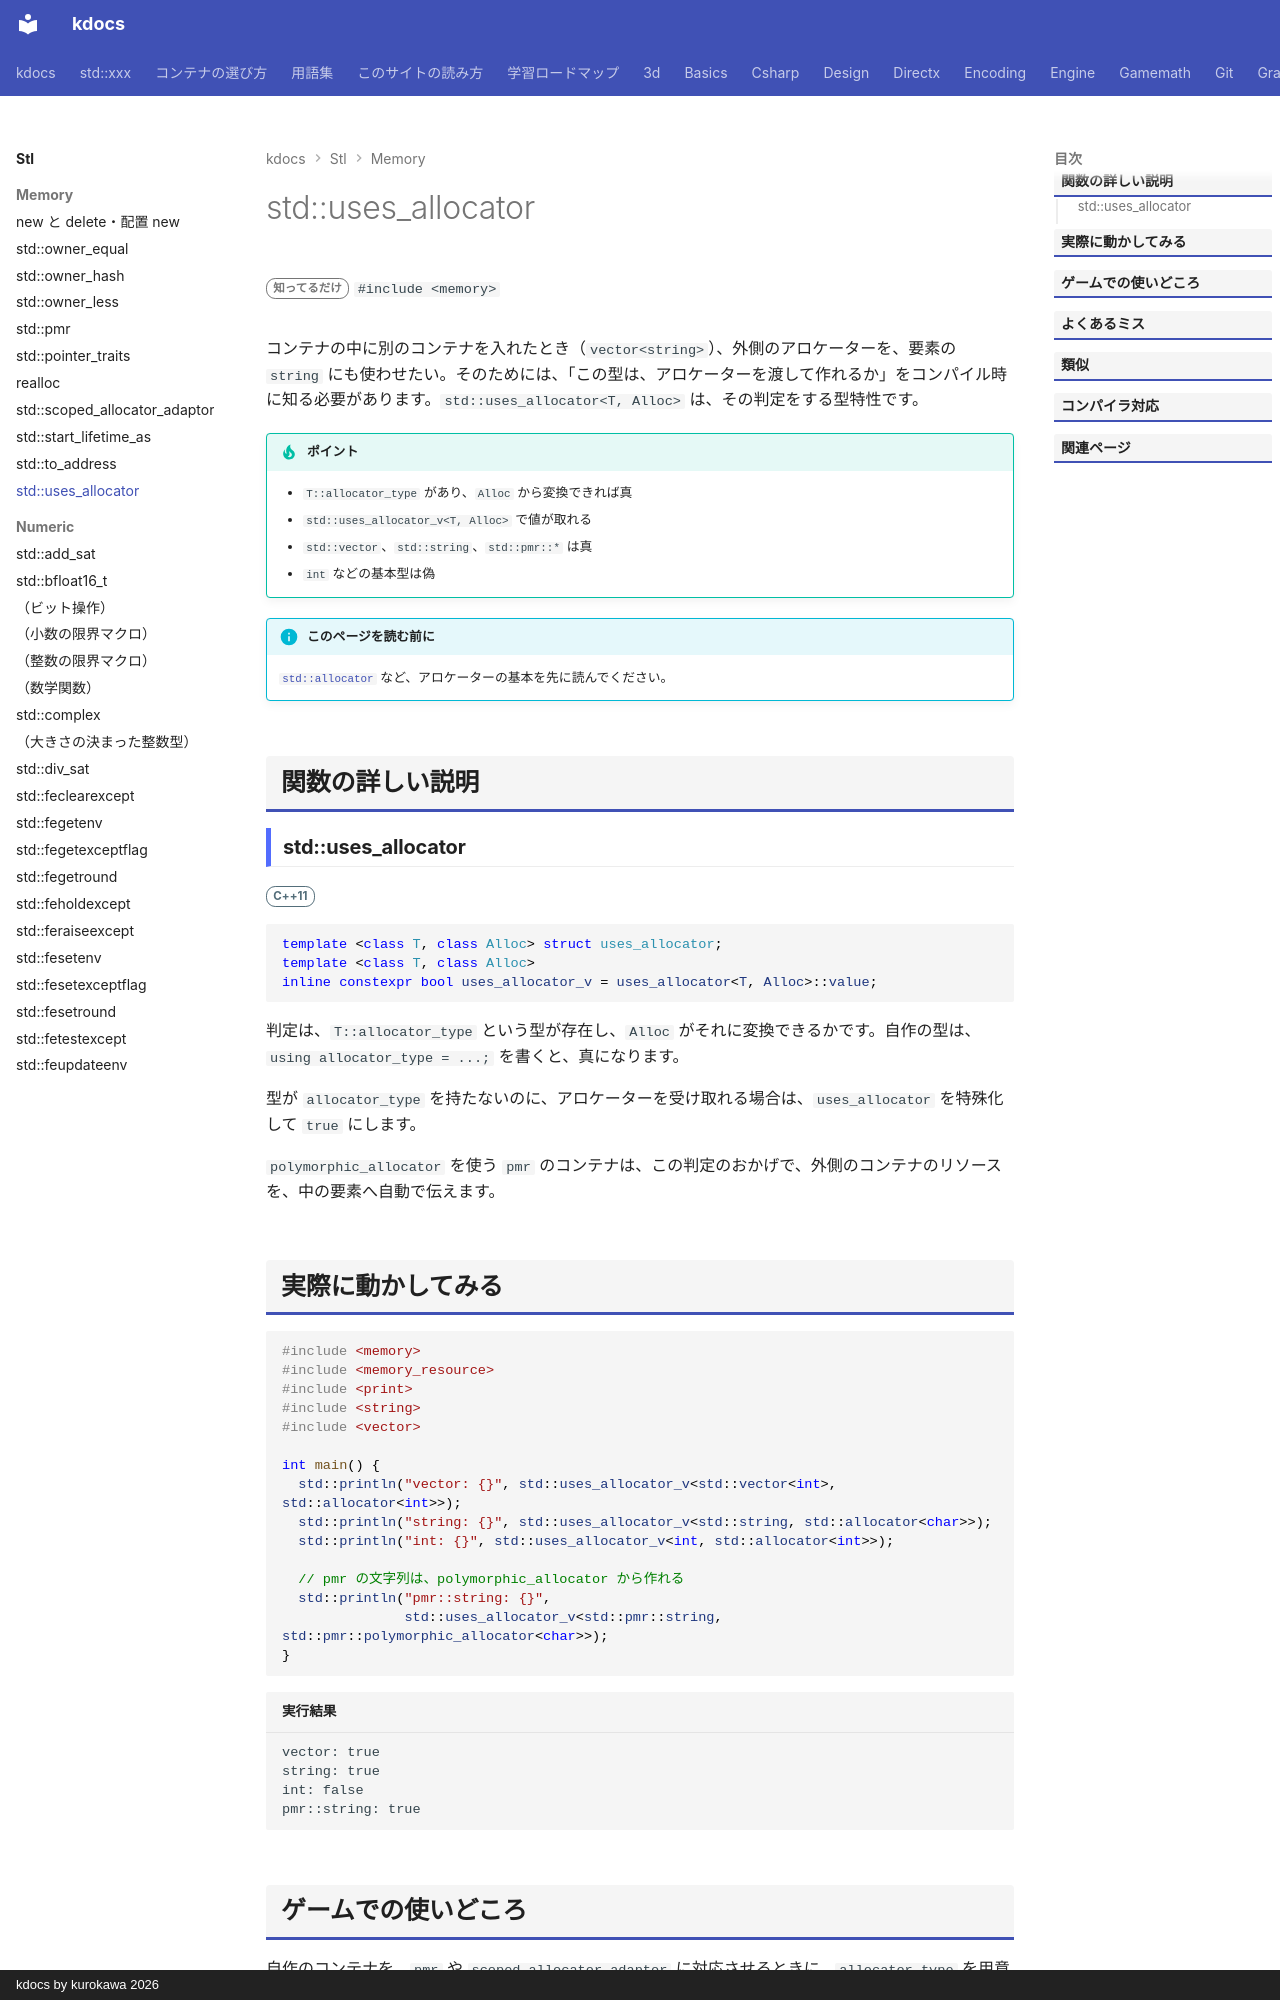

repository: qwzxdf/kdocs · page: stl/memory/uses_allocator/index.html · generator: mkdocs · copyright: kdocs by kurokawa 2026

---
title: std::uses_allocator
summary: "型が、指定したアロケータを受け取れるかを調べる型特性。"
order: 900
tags:
  - メモリ
---

# std::uses_allocator

<div class="page-badges" markdown>
<span class="rank rank-rare">知ってるだけ</span>
`#include <memory>`
</div>

コンテナの中に別のコンテナを入れたとき（`vector<string>`）、外側のアロケーターを、要素の `string` にも使わせたい。そのためには、「この型は、アロケーターを渡して作れるか」をコンパイル時に知る必要があります。`std::uses_allocator<T, Alloc>` は、その判定をする型特性です。

!!! tip "ポイント"
    - `T::allocator_type` があり、`Alloc` から変換できれば真
    - `std::uses_allocator_v<T, Alloc>` で値が取れる
    - `std::vector`、`std::string`、`std::pmr::*` は真
    - `int` などの基本型は偽

!!! info "このページを読む前に"
    [`std::allocator`](allocator.md) など、アロケーターの基本を先に読んでください。

## 関数の詳しい説明

### std::uses_allocator {#uses_allocator}

<span class="ver ver-11">C++11</span>

```cpp
template <class T, class Alloc> struct uses_allocator;
template <class T, class Alloc>
inline constexpr bool uses_allocator_v = uses_allocator<T, Alloc>::value;
```

判定は、`T::allocator_type` という型が存在し、`Alloc` がそれに変換できるかです。自作の型は、`using allocator_type = ...;` を書くと、真になります。

型が `allocator_type` を持たないのに、アロケーターを受け取れる場合は、`uses_allocator` を特殊化して `true` にします。

`polymorphic_allocator` を使う `pmr` のコンテナは、この判定のおかげで、外側のコンテナのリソースを、中の要素へ自動で伝えます。
